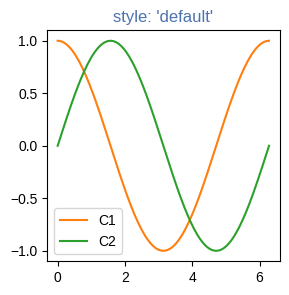
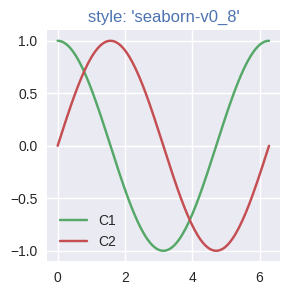
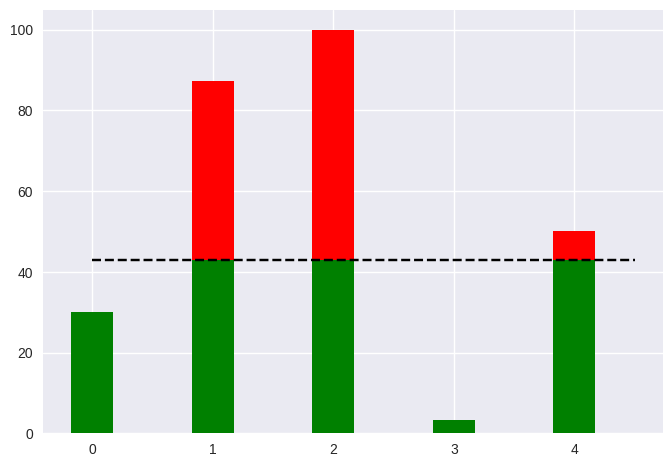

Write the Python code that produced these figures, in order. (Note: this script raises an exception after producing the figures.)
#!/usr/bin/env python3
# -*- coding: utf-8 -*-
"""
Created on Tue Apr 18 15:30:47 2023

@author: LockheedMartin



Anotation (only in this file): 
    #%%#: Finished
    #%% : something's wrong, baybe dk what though 

"""

#%%# plot, yes another one

import numpy as np
import matplotlib.pyplot as plt
import matplotlib as mpl

th = np.linspace(0, 2*np.pi, 128)


def demo(sty):
    mpl.style.use(sty)
    fig, ax = plt.subplots(figsize=(3, 3))

    ax.set_title('style: {!r}'.format(sty), color='C0')

    ax.plot(th, np.cos(th), 'C1', label='C1')
    ax.plot(th, np.sin(th), 'C2', label='C2')
    ax.legend()


demo('default')
demo('seaborn-v0_8')


#%%# ADD nice plot very short

import numpy as np
import matplotlib.pyplot as plt

# some example data
threshold = 43.0
values = np.array([30., 87.3, 99.9, 3.33, 50.0])
x = range(len(values))

# split it up
above_threshold = np.maximum(values - threshold, 0)
below_threshold = np.minimum(values, threshold)

# and plot it
fig, ax = plt.subplots()
ax.bar(x, below_threshold, 0.35, color="g")
ax.bar(x, above_threshold, 0.35, color="r",
        bottom=below_threshold)

# horizontal line indicating the threshold
ax.plot([0., 4.5], [threshold, threshold], "k--")

fig.savefig("look-ma_a-threshold-plot.png")



#%%# T6 A1 working but weird af
m_anfang = 2.75e6

m_nutz = m_anfang*(1-0.727)
m_min_treib = m_anfang*0.727*0.05

r = 13.5e3
f_schub = 35.1e6
g = 9.81
delta_t = 0.05
c = 340

v = [0]
a = []
t_schall = None

i, t = 1, delta_t 
m_aktuell = m_anfang
while m_aktuell - m_nutz >= m_min_treib:
    
    a.append(f_schub / m_aktuell - g)
    v.append(v[i-1] + delta_t * a[i-1])
    
    if v[-1]>=c and t_schall== None:
        t_schall = t
    
    #korrektur des m_aktuell
    m_aktuell = m_aktuell - r * delta_t
    
    i+=1
    t+= delta_t
    
#Ausgabe

for v_aktuell in v:
    print(f"t = {t:.2f} s, v = {v_aktuell:.3f} m/s")
    








 





#%% T6 A1 broken (it's a lost cause, just figuring out wtf was intended is enough work :P)


#t in sec
t_start = 0
t_end = 1 #changed later on
t_delta = .05 #increment

#other specs
R = 13.5*10**3
F = 35.1*10**6
g = 9.81
c = 340
stopcalcperc = 95 #stop calc at fuel %


#function try
#a: beschl
#

import matplotlib.pyplot as plt

#Index indicates start loadout
m_start = 2.75*10**6
m_stage1perc = 72.2 #weight end stage
m_stage1 = m_start - (m_start*m_stage1perc/100)
m_end = m_stage1 * m_stage1perc / 100


#Calc of calc duration
t = m_start/R
t_end = t * m_stage1perc / 100

#create list
t_values = []
v_values = []


#first run values
m = m_start
v = 0

while t <= t_end: 
    
    #update list (to include t&v=0)
    t_values.append()
    v_values.append()
    
    
    m = m - R * t_delta
    a = (F/m) - g
    v = v + t_delta * a
    
    
    print(f" t = {t:.2f} s, v = {v:.2f}")
    
    
    t=t+t_delta
    t_values.append(t)
    v_values.append(v)


plt.plot(t_values,v_values,"r--")
plt.grid(True)
plt.show()




#%%# T6 A2

delta = 0.05

a1 = 20
a2 = 40
a3 = 60

v0 = 10  # in m/s
g = 9.81  # in m/s^2

short = [a1, a2, a3]

x = 0  # start of the plot
i = 1 
fig, ax = plt.subplots() #no fucking clue what it does, lmk if you do (allowes you to use the ax pallet as far as ik)

#List creation
x_values_a1 = []
y_values_a1 = []

x_values_a2 = []
y_values_a2 = []

x_values_a3 = []
y_values_a3 = []

y=0
for a0 in short:

    while x < 10:
        vx0 = v0 * math.cos(math.radians(a0))
        vy0 = v0 * math.sin(math.radians(a0))
        y = (-g / 2) * (x / vx0)**2 + vy0 * (x / vx0)

        #if's to change the list append
        if i == 1: 
            x_values_a1.append(x)
            y_values_a1.append(y)
            
        elif i == 2:
            x_values_a2.append(x)
            y_values_a2.append(y)

        elif i == 3:
            x_values_a3.append(x)
            y_values_a3.append(y)
            
        else:
            print("error :/")

        x = x + delta
    
    x = 0
    i = i+1

ax.plot(x_values_a1, y_values_a1, label="a1".format(a0)) #ignore the error, it works...
ax.plot(x_values_a2, y_values_a2, label="a2".format(a0))
ax.plot(x_values_a3, y_values_a3, label="a3".format(a0))


#General plot settings
ax.grid(True)
ax.set_xlabel("length in m")
ax.set_ylabel("height in m")
ax.set_title("Sad decreasing function")
ax.legend()
plt.show()






#%%# T6 A2 2. solution

import matplotlib.pyplot as plt
import math as math

delta = 0.05

a1 = 20
a2 = 40
a3 = 60

v0 = 10  # in m/s
g = 9.81  # in m/s^2

#short = [a1, a2, a3]

x = 0  # start of the plot
i = 0
fig, ax = plt.subplots() #no fucking clue what it does, lmk if you do (allowes you to use the ax pallet as far as ik)

#List creation
x_values_a1 = []
y_values_a1 = []


y=0


while i<3:
    
    if i == 0:
        p = a1
    elif i == 1:
        p = a2
    else:
        p = a3
            
    while x < 10:
        
        #calc
        vx0 = v0 * math.cos(math.radians(p))
        vy0 = v0 * math.sin(math.radians(p))
        y = (-g / 2) * (x / vx0)**2 + vy0 * (x / vx0)
        
        x_values_a1.append(x) #add to list
        y_values_a1.append(y)
        
        x+=delta
    
    ax.plot(x_values_a1, y_values_a1, label="a" f"{i}".format(p))
    x=0
    x_values_a1 = []
    y_values_a1 = []
    i+=1




#vx0 = v0 * math.cos(math.radians(p))
#vy0 = v0 * math.sin(math.radians(p))


#General plot settings
ax.grid(True)
ax.set_xlabel("length in m")
ax.set_ylabel("height in m")
ax.set_title("Sad decreasing function")
ax.legend()
plt.show()






#%% !!rocket try 10 aka hopefully last try :P (it wasn't btw)

#imports
import matplotlib.pyplot as plt


#other specs
R = 13.5*10**3 #Fuel usage
F = 35.1*10**6 #force
g = 9.81 #legendary G
c = 340 #speed of sound in m/s
stopcalcperc = 5 #in %

print("Test2 :)")
#weight num
fuel_weight_perc = 72.7
stop_calc_weight_perc = 100 - 95
liftof_weight = 2.75 *10**6
fuel_weight = liftof_weight * fuel_weight_perc / 100
stop_calc_weight = fuel_weight * stop_calc_weight_perc / 100


#create list
t_values = [] #x-Axis
v_values = [] #y-Axis


#first run values -> adjusting (hopefully by them selfes :P)
v = 0
t = 0
#m = liftof_weight
t_delta = 0.05
current_weight = fuel_weight #= m



while current_weight > stop_calc_weight:
    a = F / current_weight - g
    v = v + t_delta * a
    current_weight = current_weight - R * t_delta

    #print(f"m: {m}, a: {a}, v: {v}")
    t_values.append(t)
    v_values.append(v)

    t+=t_delta
    



plt.plot(t_values,v_values,"r--")
plt.grid(True)
plt.show()

print(f"v end: {v_values[-1]}")


"""
#t in sec idk if I need it tbh
t_start = 0 #time start
t_end = 1 #changed later on
t_delta = .05 #increment



#Calc of calc duration
t = m_start/R
t_end = t * m_stage1perc / 100
#t_calcend = 


#calc m: (in while)
#m_start = m_start - R * t
"""


#%% try  T6 A3 not finished

import math as math

#y = int(input("value for y: "))
#x = int(input("value for x: "))

increment_y = .1
y_end = .8

increment_x = .2
x_start = 0
x_end = 1.4

#Important info:
    #Cell size 6 & .*** dec


e = math.e #def of e with math 

#f = (e**(-(x**2 + y**2)))/(1 + x**2 + y**2)**.5

###till next 3x #: automated version of first print
u=0
var_0 = 0
delta_var = .1
count= [0]
while u<8:
    var = var_0 + delta_var
    count.append(var)
    u+=1
    

print(f"x|y   |{count[0]:6.1f}{count[1]:6.1f}{count[2]:6.1f}{count[3]:6.1f}{count[4]:6.1f}{count[5]:6.1f}{count[6]:6.1f}{count[7]:6.1f}")


"""
print("x|y  |  0.0    0.1    0.2    0.3    0.4    0.5    0.6    0.7    0.8  ")
"""

y_value = []
x_value = []
x = 0

while x < x_end:
    
    y = 0
    
    
    while y < y_end:
        
        f = (e**(-(x**2 + y**2)))/(1 + x**2 + y**2)**.5
        y_value.append(f)
        x_value.append(x)
        
        y = y + increment_y
        #print(f"{len(y_value)}")
        #print(f"{len(x_value)}")

    #print(f"{y_value[0]:6.3f}{x_value[0]:6.3f}{x_value[1]:6.3f}{x_value[2]:6.3f}{x_value[3]:6.3f}{x_value[4]:6.3f}{x_value[5]:6.3f}{x_value[6]:6.3f}{x_value[7]:6.3f}")
    print(f"{x_value[0]:6.3f}{y_value[0]:6.3f}{y_value[1]:6.3f}{y_value[2]:6.3f}{y_value[3]:6.3f}{y_value[4]:6.3f}{y_value[5]:6.3f}{y_value[6]:6.3f}{y_value[7]:6.3f}")

    y_value = []
    x_value = []
    
    x = x + increment_x
    




#%% try2  T6 A3 not finished

import math as math

y = int(input("value for y: "))
x = int(input("value for x: "))

increment_y = .1
y_start = 0
y_end = .8

increment_x = .2
x_start = 0
x_end = 1.4

#Important info:
    #Cell size 6 & .*** dec


e = math.e #def of e with math 

#f = (e**(-(x**2 + y**2)))/(1 + x**2 + y**2)**.5

print("x|y  |  0.0    0.1    0.2    0.3    0.4    0.5    0.6    0.7    0.8  ")

y_value = []
x_value = []

while x_start < x_end:
    

    
    while y_start < y_end:
        
        f = (e**(-(x**2 + y**2)))/(1 + x**2 + y**2)**.5
        y_value.append(f)
        x_value.append(x)
        
        y = y + increment_y
        
        print(f"{y_value[0]:6.3f}{x_value[0]:6.3f}{x_value[1]:6.3f}{x_value[2]:6.3f}{x_value[3]:6.3f}{x_value[4]:6.3f}{x_value[5]:6.3f}{x_value[6]:6.3f}{x_value[7]:6.3f}{x_value[8]:6.3f}")


    y_value = []
    x_value = []
    x_start = x_start + increment_x
    






#%% T6 A3 not finished

import math

y = 0
x = 0

increment_y = 0.1
y_start = 0
y_end = 0.8

increment_x = 0.2
x_start = 0
x_end = 1.4

e = math.e

print("x|y  |  0.0    0.1    0.2    0.3    0.4    0.5    0.6    0.7    0.8  ")

while x_start <= x_end:
    y_start = 0
    
    while y_start <= y_end:
        f = (e**(-(x**2 + y**2))) / (1 + x**2 + y**2)**0.5
        print(f"{x:6.3f}{y:6.3f}{f:6.3f}", end=" ")
        y_start += increment_y
        y = round(y + increment_y, 1)
    
    print()
    x_start += increment_x
    x = round(x + increment_x, 1)
    y = 0



#%% T6 A3 finished but weird answer :S

import math as m

def funktion(x,y): 
    fxy=(m.e**(-(x**2+y**2)))/(m.sqrt(1+x**2+y**2)) 
    return fxy
    
xwerte=[x*0.1 for x in range(0,16,2)] 
ywerte=[y*0.1 for y in range(0,9,1)]

print("x|y", end="") 
for i in ywerte:
    print(f"{i:^6.1f}",end="") 
print()
for l in xwerte: 
    print(f"{l:<4.1f}|",end="") 
    for w in ywerte:
        wert=funktion(l, w)
        print(f"{wert:<6.3f}",end="") 
    print()
x = funktion(0.2, 0.3)
print()
print(f"{x}")